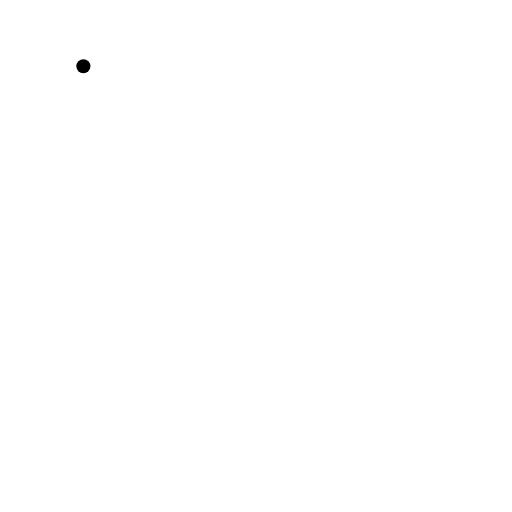
t = 0.00 s
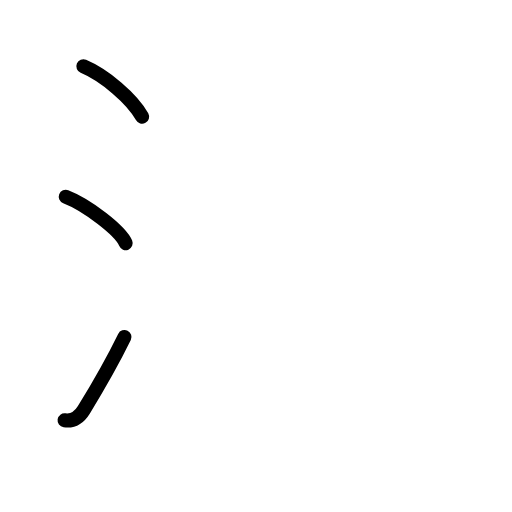
t = 2.63 s
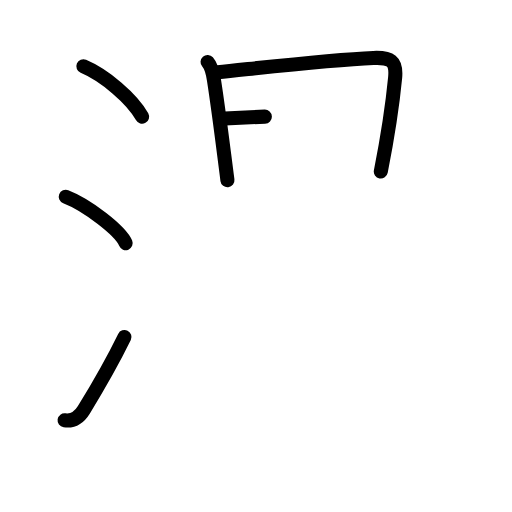
t = 5.25 s
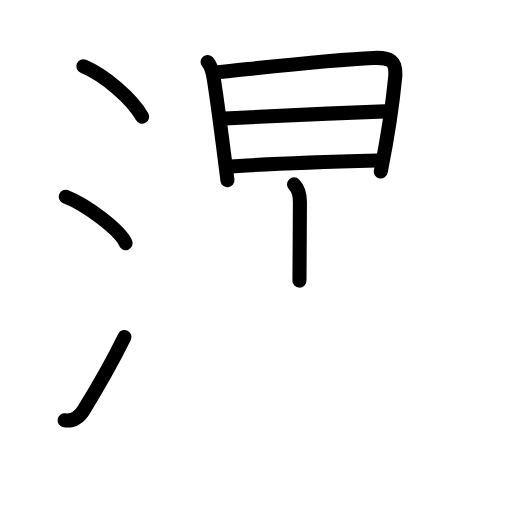
t = 7.75 s
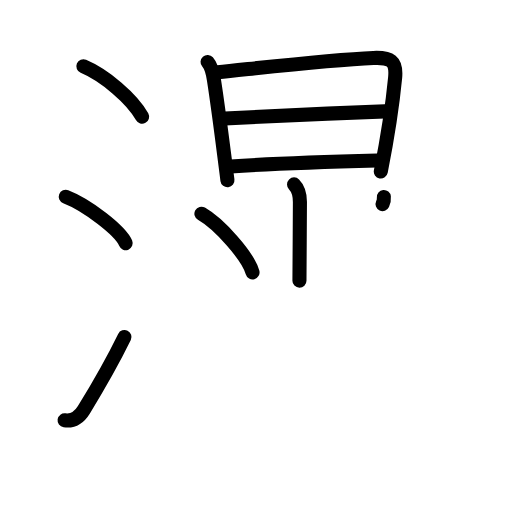
t = 9.25 s
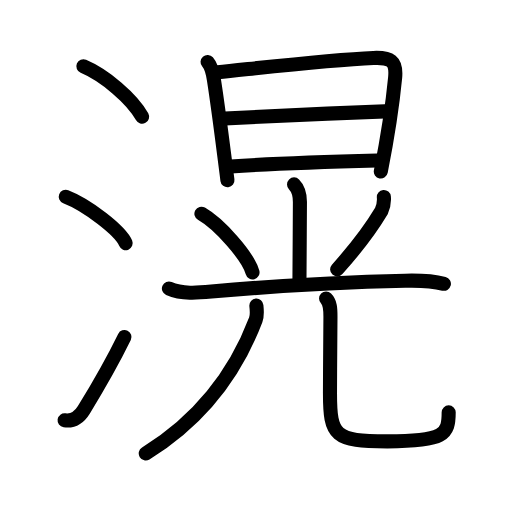
t = 13.00 s

The animated SVG that drew these frames (rendered in a browser with its animation timeline set to each time). Animation: 38 SMIL elements (animate=38); one cycle of 13.00 s.

<?xml version="1.0" encoding="UTF-8"?>
<!--
AniKanjiVG is licensed by CC-BY-SA Paul C. Sommerhoff (https://bitbucket.org/sommerhoff/anikanjivg).
AniKanjiVG uses KanjiVG which is licensed by CC-BY-SA Ulrich Apel (http://kanjivg.tagaini.net).
See also http://creativecommons.org/licenses/by-sa/3.0/
-->
<svg xmlns:kvg='http://kanjivg.tagaini.net' xmlns='http://www.w3.org/2000/svg' width='109' height='109' viewBox='0 0 109 109' style='fill:none;stroke:#000000;stroke-width:3;stroke-linecap:round;stroke-linejoin:round;' id="kvg:kanji_06ec9"><g id="kvg:06ec9" kvg:element="滉"><g id="kvg:06ec9-g1" kvg:element="氵" kvg:variant="true" kvg:original="水" kvg:position="left" kvg:radical="general"><path id="kvg:06ec9-s1" kvg:type="㇔" d="M17.75,14.12c4.5,1.89,10.38,6.88,12.5,10.72"><animate attributeName="d" begin="0.0s" dur="1.0s" from="M17.75,14.12C17.75,14.12,17.75,14.12,17.75,14.12" to="M17.75,14.12c4.5,1.89,10.38,6.88,12.5,10.72" />
</path>
<path id="kvg:06ec9-s2" kvg:type="㇔" d="M14,41.88c4.5,1.74,11.62,7.17,12.75,9.88"><animate attributeName="d" begin="1.0s" dur="1.0s" from="M14,41.88C14,41.88,14,41.88,14,41.88" to="M14,41.88c4.5,1.74,11.62,7.17,12.75,9.88" />
<animate attributeName="d" begin="0s" dur="1.0s" from="M-100,-100" to="M-100,-100" />
</path>
<path id="kvg:06ec9-s3" kvg:type="㇀" d="M13.75,89.48c1.88,0.27,3.11-0.62,4.11-2.25c3.52-5.74,5.79-9.66,8.64-15.49"><animate attributeName="d" begin="2.0s" dur="0.5s" from="M13.75,89.48C13.75,89.48,13.75,89.48,13.75,89.48" to="M13.75,89.48c1.88,0.27,3.11-0.62,4.11-2.25" />
<animate attributeName="d" begin="2.5s" dur="0.5s" from="M13.75,89.48c1.88,0.27,3.11-0.62,4.11-2.25c0,0,0,0,0,0,0" to="M13.75,89.48c1.88,0.27,3.11-0.62,4.11-2.25c3.52-5.74,5.79-9.66,8.64-15.49" />
<animate attributeName="d" begin="0s" dur="2.0s" from="M-100,-100" to="M-100,-100" />
</path>
</g>
<g id="kvg:06ec9-g2" kvg:element="晃" kvg:position="right"><g id="kvg:06ec9-g3" kvg:element="日" kvg:position="top"><path id="kvg:06ec9-s4" kvg:type="㇑" d="M44.19,13.19c0.93,1.06,1.15,2.48,1.35,3.8c0.68,4.38,1.43,10.03,2.19,16c0.23,1.77,0.46,3.58,0.69,5.38"><animate attributeName="d" begin="3.0s" dur="0.3333333333333333s" from="M44.19,13.19C44.19,13.19,44.19,13.19,44.19,13.19" to="M44.19,13.19c0.93,1.06,1.15,2.48,1.35,3.8" />
<animate attributeName="d" begin="3.3333333333333335s" dur="0.3333333333333333s" from="M44.19,13.19c0.93,1.06,1.15,2.48,1.35,3.8c0,0,0,0,0,0,0" to="M44.19,13.19c0.93,1.06,1.15,2.48,1.35,3.8c0.68,4.38,1.43,10.03,2.19,16" />
<animate attributeName="d" begin="3.6666666666666665s" dur="0.3333333333333333s" from="M44.19,13.19c0.93,1.06,1.15,2.48,1.35,3.8c0.68,4.38,1.43,10.03,2.19,16c0,0,0,0,0,0,0" to="M44.19,13.19c0.93,1.06,1.15,2.48,1.35,3.8c0.68,4.38,1.43,10.03,2.19,16c0.23,1.77,0.46,3.58,0.69,5.38" />
<animate attributeName="d" begin="0s" dur="3.0s" from="M-100,-100" to="M-100,-100" />
</path>
<path id="kvg:06ec9-s5" kvg:type="㇕a" d="M46.35,15.39c8.85-0.9,23.68-2.66,33.15-3.05c3.6-0.15,4.96,0.57,4.62,4.17c-0.45,4.68-1.74,13.37-3.05,20"><animate attributeName="d" begin="4.0s" dur="0.3333333333333333s" from="M46.35,15.39C46.35,15.39,46.35,15.39,46.35,15.39" to="M46.35,15.39c8.85-0.9,23.68-2.66,33.15-3.05" />
<animate attributeName="d" begin="4.333333333333333s" dur="0.3333333333333333s" from="M46.35,15.39c8.85-0.9,23.68-2.66,33.15-3.05c0,0,0,0,0,0,0" to="M46.35,15.39c8.85-0.9,23.68-2.66,33.15-3.05c3.6-0.15,4.96,0.57,4.62,4.17" />
<animate attributeName="d" begin="4.666666666666667s" dur="0.3333333333333333s" from="M46.35,15.39c8.85-0.9,23.68-2.66,33.15-3.05c3.6-0.15,4.96,0.57,4.62,4.17c0,0,0,0,0,0,0" to="M46.35,15.39c8.85-0.9,23.68-2.66,33.15-3.05c3.6-0.15,4.96,0.57,4.62,4.17c-0.45,4.68-1.74,13.37-3.05,20" />
<animate attributeName="d" begin="0s" dur="4.0s" from="M-100,-100" to="M-100,-100" />
</path>
<path id="kvg:06ec9-s6" kvg:type="㇐a" d="M47.86,25.21c6.64-0.34,22.64-1.09,34.09-1.5"><animate attributeName="d" begin="5.0s" dur="1.0s" from="M47.86,25.21C47.86,25.21,47.86,25.21,47.86,25.21" to="M47.86,25.21c6.64-0.34,22.64-1.09,34.09-1.5" />
<animate attributeName="d" begin="0s" dur="5.0s" from="M-100,-100" to="M-100,-100" />
</path>
<path id="kvg:06ec9-s7" kvg:type="㇐a" d="M49.11,35.43c10.26-0.68,19.01-0.93,31.18-1.25"><animate attributeName="d" begin="6.0s" dur="1.0s" from="M49.11,35.43C49.11,35.43,49.11,35.43,49.11,35.43" to="M49.11,35.43c10.26-0.68,19.01-0.93,31.18-1.25" />
<animate attributeName="d" begin="0s" dur="6.0s" from="M-100,-100" to="M-100,-100" />
</path>
</g>
<g id="kvg:06ec9-g4" kvg:element="光" kvg:position="bottom"><g id="kvg:06ec9-g5" kvg:element="⺌" kvg:variant="true" kvg:original="小" kvg:position="top"><path id="kvg:06ec9-s8" kvg:type="㇑" d="M62.6,39.26c0.95,0.95,1.25,2.24,1.25,3.73c0,3.76-0.1,14.31-0.1,16.76"><animate attributeName="d" begin="7.0s" dur="0.5s" from="M62.6,39.26C62.6,39.26,62.6,39.26,62.6,39.26" to="M62.6,39.26c0.95,0.95,1.25,2.24,1.25,3.73" />
<animate attributeName="d" begin="7.5s" dur="0.5s" from="M62.6,39.26c0.95,0.95,1.25,2.24,1.25,3.73c0,0,0,0,0,0,0" to="M62.6,39.26c0.95,0.95,1.25,2.24,1.25,3.73c0,3.76-0.1,14.31-0.1,16.76" />
<animate attributeName="d" begin="0s" dur="7.0s" from="M-100,-100" to="M-100,-100" />
</path>
<path id="kvg:06ec9-s9" kvg:type="㇔" d="M42.88,45.5c3.84,2.2,9.92,9.06,10.88,12.49"><animate attributeName="d" begin="8.0s" dur="1.0s" from="M42.88,45.5C42.88,45.5,42.88,45.5,42.88,45.5" to="M42.88,45.5c3.84,2.2,9.92,9.06,10.88,12.49" />
<animate attributeName="d" begin="0s" dur="8.0s" from="M-100,-100" to="M-100,-100" />
</path>
<path id="kvg:06ec9-s10" kvg:type="㇒" d="M81.72,41.94c0.1,1.05-0.09,2.05-0.54,3.01c-2.05,3.43-4.85,7.32-9.4,12.39"><animate attributeName="d" begin="9.0s" dur="0.5s" from="M81.72,41.94C81.72,41.94,81.72,41.94,81.72,41.94" to="M81.72,41.94c0.1,1.05-0.09,2.05-0.54,3.01" />
<animate attributeName="d" begin="9.5s" dur="0.5s" from="M81.72,41.94c0.1,1.05-0.09,2.05-0.54,3.01c0,0,0,0,0,0,0" to="M81.72,41.94c0.1,1.05-0.09,2.05-0.54,3.01c-2.05,3.43-4.85,7.32-9.4,12.39" />
<animate attributeName="d" begin="0s" dur="9.0s" from="M-100,-100" to="M-100,-100" />
</path>
</g>
<g id="kvg:06ec9-g6" kvg:element="兀" kvg:position="bottom"><g id="kvg:06ec9-g7" kvg:element="一"><path id="kvg:06ec9-s11" kvg:type="㇐" d="M35.96,61.41c2.82,1.23,6.09,0.94,9.04,0.67c11.85-1.07,29.34-2.05,41.25-2.32c2.88-0.07,5.45-0.07,8.25,0.66"><animate attributeName="d" begin="10.0s" dur="0.3333333333333333s" from="M35.96,61.41C35.96,61.41,35.96,61.41,35.96,61.41" to="M35.96,61.41c2.82,1.23,6.09,0.94,9.04,0.67" />
<animate attributeName="d" begin="10.333333333333334s" dur="0.3333333333333333s" from="M35.96,61.41c2.82,1.23,6.09,0.94,9.04,0.67c0,0,0,0,0,0,0" to="M35.96,61.41c2.82,1.23,6.09,0.94,9.04,0.67c11.85-1.07,29.34-2.05,41.25-2.32" />
<animate attributeName="d" begin="10.666666666666666s" dur="0.3333333333333333s" from="M35.96,61.41c2.82,1.23,6.09,0.94,9.04,0.67c11.85-1.07,29.34-2.05,41.25-2.32c0,0,0,0,0,0,0" to="M35.96,61.41c2.82,1.23,6.09,0.94,9.04,0.67c11.85-1.07,29.34-2.05,41.25-2.32c2.88-0.07,5.45-0.07,8.25,0.66" />
<animate attributeName="d" begin="0s" dur="10.0s" from="M-100,-100" to="M-100,-100" />
</path>
</g>
<g id="kvg:06ec9-g8" kvg:element="儿" kvg:original="八"><g id="kvg:06ec9-g9" kvg:element="丿"><path id="kvg:06ec9-s12" kvg:type="㇒" d="M54.58,65.06c0.06,0.75,0.26,1.96-0.13,3c-3.58,9.44-10.08,20.19-23.42,28.48"><animate attributeName="d" begin="11.0s" dur="0.5s" from="M54.58,65.06C54.58,65.06,54.58,65.06,54.58,65.06" to="M54.58,65.06c0.06,0.75,0.26,1.96-0.13,3" />
<animate attributeName="d" begin="11.5s" dur="0.5s" from="M54.58,65.06c0.06,0.75,0.26,1.96-0.13,3c0,0,0,0,0,0,0" to="M54.58,65.06c0.06,0.75,0.26,1.96-0.13,3c-3.58,9.44-10.08,20.19-23.42,28.48" />
<animate attributeName="d" begin="0s" dur="11.0s" from="M-100,-100" to="M-100,-100" />
</path>
</g>
<path id="kvg:06ec9-s13" kvg:type="㇟" d="M69.42,63.57c0.88,0.88,0.93,2.05,0.93,3.86c0,3.66-0.1,10.7-0.1,16.32c0,9.12,1,10.21,12.21,10.21c12.17,0,13.06-1.46,13.06-6.17"><animate attributeName="d" begin="12.0s" dur="0.25s" from="M69.42,63.57C69.42,63.57,69.42,63.57,69.42,63.57" to="M69.42,63.57c0.88,0.88,0.93,2.05,0.93,3.86" />
<animate attributeName="d" begin="12.25s" dur="0.25s" from="M69.42,63.57c0.88,0.88,0.93,2.05,0.93,3.86c0,0,0,0,0,0,0" to="M69.42,63.57c0.88,0.88,0.93,2.05,0.93,3.86c0,3.66-0.1,10.7-0.1,16.32" />
<animate attributeName="d" begin="12.5s" dur="0.25s" from="M69.42,63.57c0.88,0.88,0.93,2.05,0.93,3.86c0,3.66-0.1,10.7-0.1,16.32c0,0,0,0,0,0,0" to="M69.42,63.57c0.88,0.88,0.93,2.05,0.93,3.86c0,3.66-0.1,10.7-0.1,16.32c0,9.12,1,10.21,12.21,10.21" />
<animate attributeName="d" begin="12.75s" dur="0.25s" from="M69.42,63.57c0.88,0.88,0.93,2.05,0.93,3.86c0,3.66-0.1,10.7-0.1,16.32c0,9.12,1,10.21,12.21,10.21c0,0,0,0,0,0,0" to="M69.42,63.57c0.88,0.88,0.93,2.05,0.93,3.86c0,3.66-0.1,10.7-0.1,16.32c0,9.12,1,10.21,12.21,10.21c12.17,0,13.06-1.46,13.06-6.17" />
<animate attributeName="d" begin="0s" dur="12.0s" from="M-100,-100" to="M-100,-100" />
</path>
</g>
</g>
</g>
</g>
</g>
</svg>
